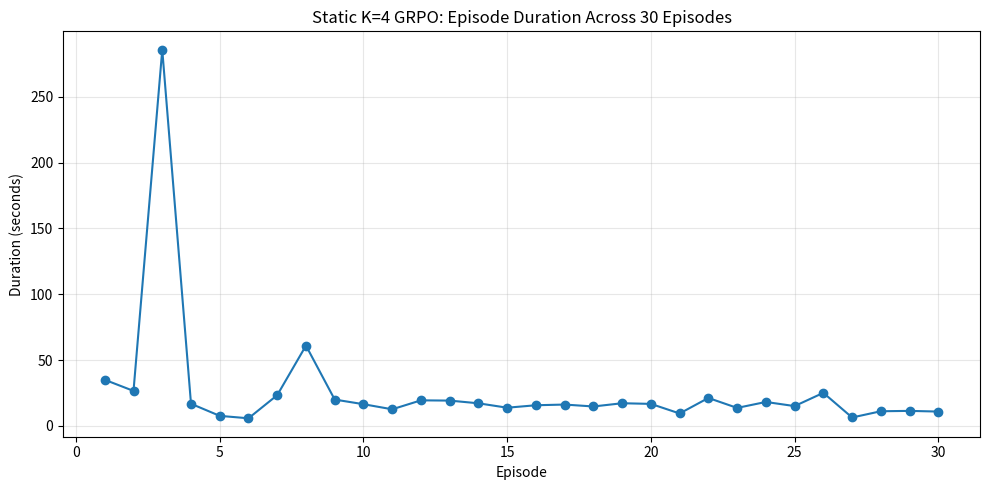

Recreate this plot in Python.
import matplotlib.pyplot as plt

episodes = list(range(1, 31))
durations = [
    34.98,26.53,285.71,16.78,7.58,5.73,23.31,60.95,19.96,16.44,
    12.57,19.37,19.18,17.12,13.78,15.64,16.17,14.71,17.17,16.68,
    9.39,21.18,13.62,18.14,15.00,25.07,6.34,11.08,11.36,10.84
]

plt.figure(figsize=(10,5))
plt.plot(episodes, durations, marker='o')
plt.xlabel("Episode")
plt.ylabel("Duration (seconds)")
plt.title("Static K=4 GRPO: Episode Duration Across 30 Episodes")
plt.grid(True, alpha=0.3)
plt.tight_layout()
plt.savefig("baseline_duration_trajectory.png", dpi=300)
plt.close()

print("Saved: baseline_duration_trajectory.png")
